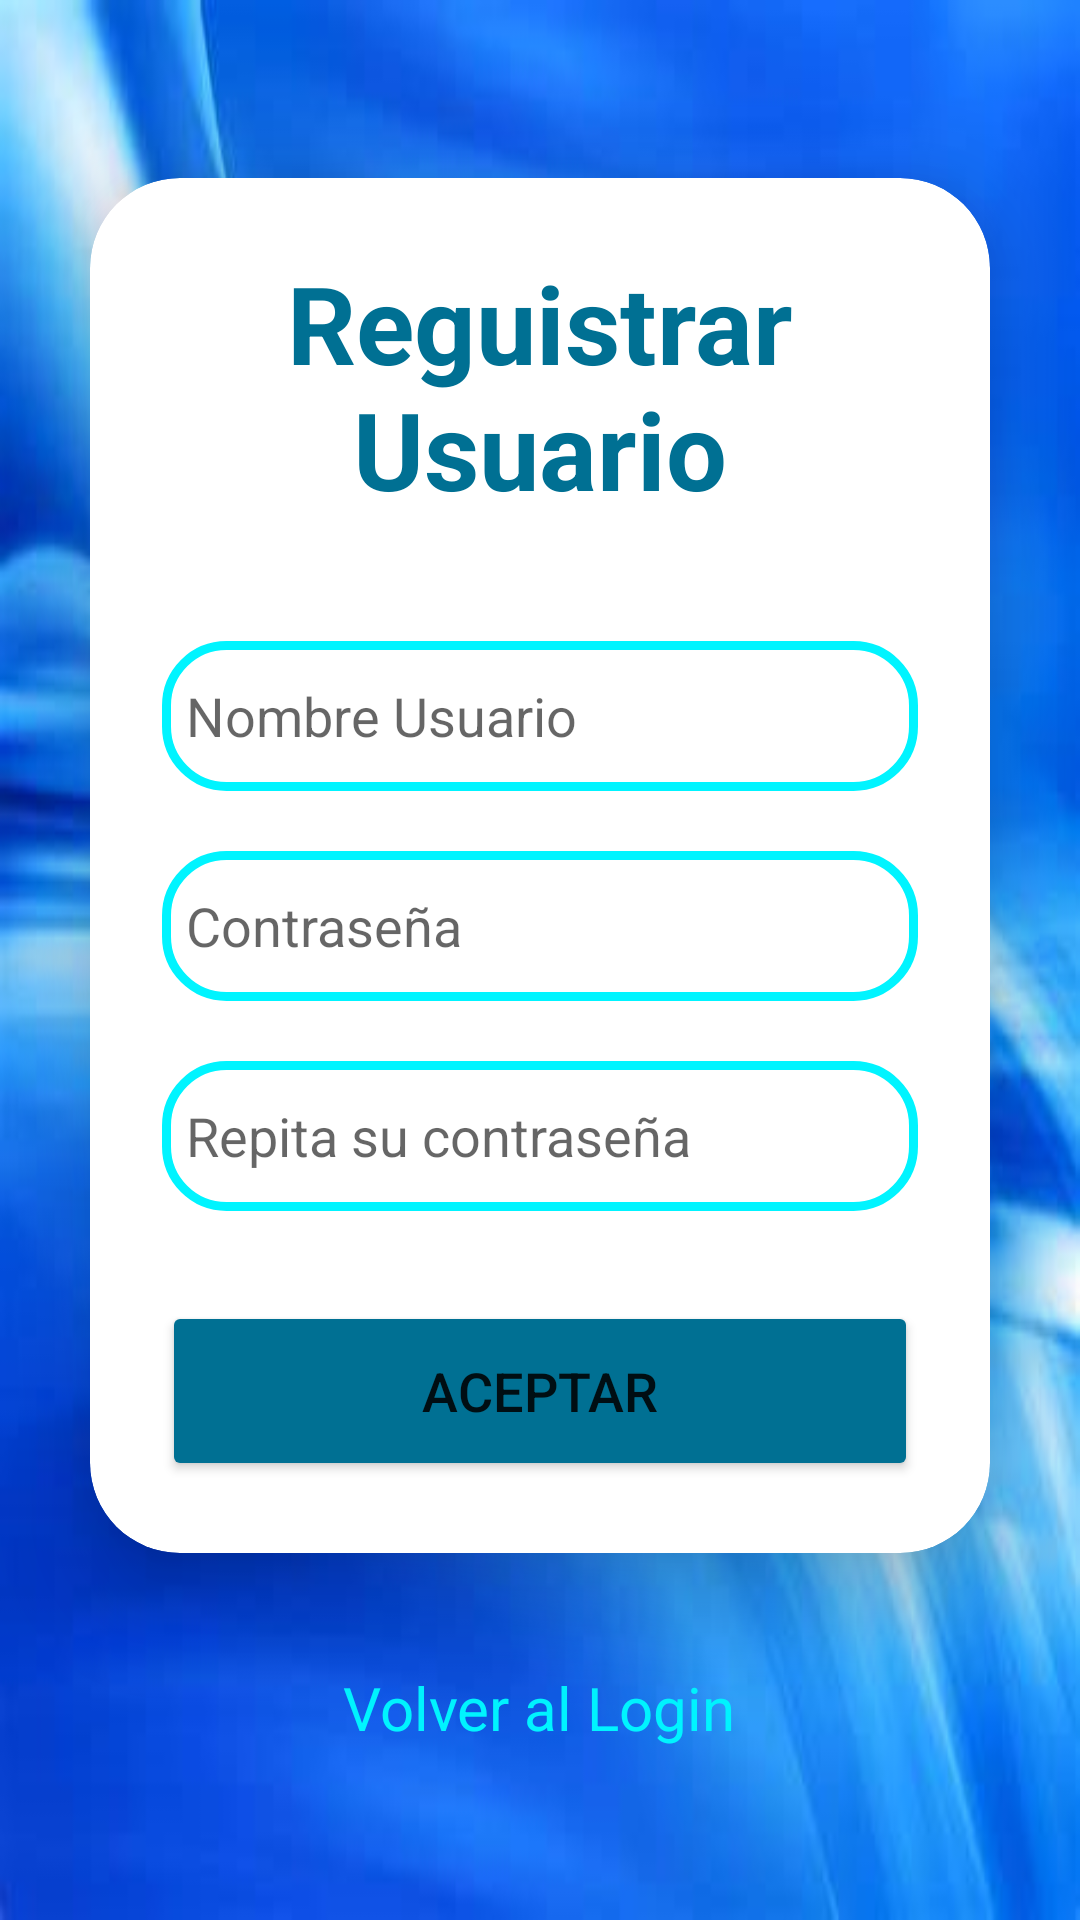

Produce the Android XML layout that renders to this screen, including the resource entries it uses.
<!-- AndroidManifest.xml: application theme Theme.ProyectoCoches -->
<!-- res/layout/activity_insertar_usuarios.xml -->
<?xml version="1.0" encoding="utf-8"?>
<LinearLayout
    xmlns:android="http://schemas.android.com/apk/res/android"
    xmlns:app="http://schemas.android.com/apk/res-auto"
    xmlns:tools="http://schemas.android.com/tools"
    xmlns:card_view="http://schemas.android.com/apk/res-auto"

    android:layout_width="match_parent"
    android:layout_height="match_parent"
    android:orientation="vertical"
    android:gravity="center"
    android:background="@drawable/fondologin"
    tools:context=".InsertarUsuarios">


    <androidx.cardview.widget.CardView
        android:layout_width="match_parent"
        android:layout_height="wrap_content"
        android:layout_margin="30dp"
        app:cardCornerRadius="30dp"
        app:cardElevation="20dp"
        android:background="@drawable/custom_edittext">
        <LinearLayout
            android:layout_width="match_parent"
            android:layout_height="wrap_content"
            android:orientation="vertical"
            android:layout_gravity="center_horizontal"
            android:padding="24dp">
            <TextView
                android:layout_width="match_parent"
                android:layout_height="wrap_content"
                android:text="Reguistrar Usuario"
                android:id="@+id/idTextReguistrar"
                android:textSize="36sp"
                android:textAlignment="center"
                android:textStyle="bold"
                android:textColor="@color/color3"/>

            <EditText
                android:id="@+id/idEditUsuarioRegistro"
                android:layout_width="match_parent"
                android:layout_height="50dp"
                android:layout_marginTop="40dp"
                android:background="@drawable/custom_edittext"
                android:drawableLeft="@drawable/ic_baseline_person_24"
                android:drawablePadding="8dp"
                android:hint="Nombre Usuario"
                android:padding="8dp"
                android:textColor="@color/black"
                android:textColorHighlight="@color/cardview_dark_background" />


            <EditText
                android:id="@+id/idEditContraseñaRegistro"
                android:layout_width="match_parent"
                android:layout_height="50dp"
                android:layout_marginTop="20dp"
                android:background="@drawable/custom_edittext"
                android:drawableLeft="@drawable/ic_baseline_lock_24"
                android:drawablePadding="8dp"
                android:hint="Contraseña"
                android:inputType="textPassword"
                android:padding="8dp"
                android:textColor="@color/black"
                android:textColorHighlight="@color/cardview_dark_background" />
            <EditText
                android:id="@+id/idEditContraseñaDosRegistro"
                android:layout_width="match_parent"
                android:layout_height="50dp"
                android:layout_marginTop="20dp"
                android:background="@drawable/custom_edittext"
                android:drawableLeft="@drawable/ic_baseline_lock_24"
                android:drawablePadding="8dp"
                android:hint="Repita su contraseña"
                android:inputType="textPassword"
                android:padding="8dp"
                android:textColor="@color/black"
                android:textColorHighlight="@color/cardview_dark_background" />

            <Button
                android:layout_width="match_parent"
                android:layout_height="60dp"
                android:id="@+id/insertarButton"
                android:text="Aceptar"
                android:textSize="18sp"
                android:layout_marginTop="30dp"
                android:backgroundTint="@color/color3"
                app:cornerRadius="20dp"/>

        </LinearLayout>

    </androidx.cardview.widget.CardView>

    <TextView

        android:id="@+id/idTextoEnlaceInsertarUsuario"
        android:layout_width="wrap_content"
        android:layout_height="wrap_content"
        android:layout_marginBottom="20dp"
        android:padding="8dp"
        android:text="Volver al Login"
        android:textAlignment="center"
        android:textColor="@color/color5"
        android:textSize="20sp"
        app:layout_constraintBottom_toBottomOf="parent"
        app:layout_constraintLeft_toLeftOf="parent"
        app:layout_constraintRight_toRightOf="parent"
        app:layout_constraintTop_toTopOf="parent" />


</LinearLayout>
<!-- resources referenced by this layout -->
<resources>
  <color name="black">#FF000000</color>
  <color name="color3">#007093</color>
  <color name="color5">#00f4ff</color>
  <!-- drawable custom_edittext (drawable) -->
  <?xml version="1.0" encoding="utf-8"?>
  <shape xmlns:android="http://schemas.android.com/apk/res/android"
      android:shape="rectangle">
  
      <stroke
          android:width="3dp"
          android:color="@color/color5"/>
      <corners
          android:radius="20dp"/>
  
  </shape>
  <!-- drawable fondologin: png bitmap (drawable, 156710 bytes) -->
  <style name="Theme.ProyectoCoches" parent="Theme.MaterialComponents.DayNight.DarkActionBar">
          
          <item name="colorPrimary">@color/color1</item>
          <item name="colorPrimaryVariant">@color/color1</item>
          <item name="colorOnPrimary">@color/white</item>
          
          <item name="colorSecondary">@color/teal_200</item>
          <item name="colorSecondaryVariant">@color/teal_700</item>
          <item name="colorOnSecondary">@color/black</item>
          
          <item name="android:statusBarColor">?attr/colorPrimaryVariant</item>
          
      </style>
  <color name="color1">#001c2a</color>
  <color name="white">#FFFFFFFF</color>
  <color name="teal_200">#FF03DAC5</color>
  <color name="teal_700">#FF018786</color>
</resources>
